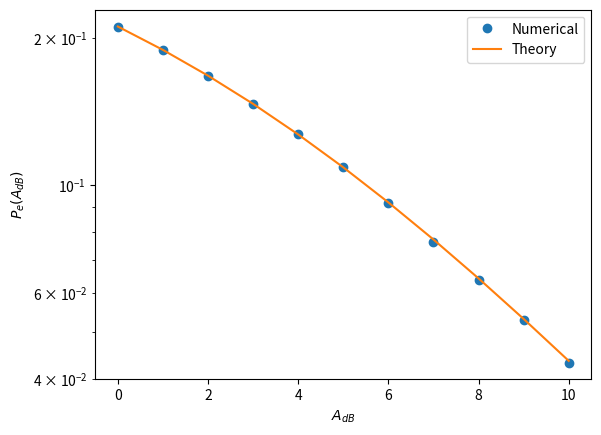

Reproduce this figure in Python. (Note: this script raises an exception after producing the figure.)
import random
import numpy as np
import scipy.special as sp
import matplotlib.pyplot as plt

samples = 1000000

rng = np.random.default_rng()

X = np.asarray(random.choices([-1,1],k=samples))

N = np.random.normal(0,1,samples)

gamma_db = np.arange(0, 11)

pe=[]
theory = []

def Pe(x):
    return 0.5 - 0.5*(np.sqrt(x/(2+x)))
    
for i in gamma_db:
	gamma = 10**(0.1*i)
	A = rng.rayleigh((gamma/2)**0.5, samples) 
	Y = A + N
	pe_est = (np.count_nonzero(Y<0))
	pe.append(pe_est/samples)
	theory.append(Pe(gamma))

plt.semilogy(gamma_db,pe,'o')
plt.semilogy(gamma_db,theory)
plt.xlabel("$A_{dB}$")
plt.ylabel("$P_e(A_{dB})$")
plt.legend(['Numerical', 'Theory'])

plt.savefig('../../Figs/Chapter4/Pe_vs_gamma.pdf')
plt.savefig('../../Figs/Chapter4/Pe_vs_gamma.png')
plt.show()
